Photos from the image-classification dataset "swedish_dataset" in the GitHub repository manish92596/PlantPedia. Its 17 classes are: acer, alnus incana, alstonia scholaris, arjun, betula pubescens, fagus silvatica, populus, populus tremula, quercus, salix alba, salix aurita, salix sinerea, sorbus aucuparia, sorbus intermedia, tilia, ulmus carpinifolia, ulmus glabra.

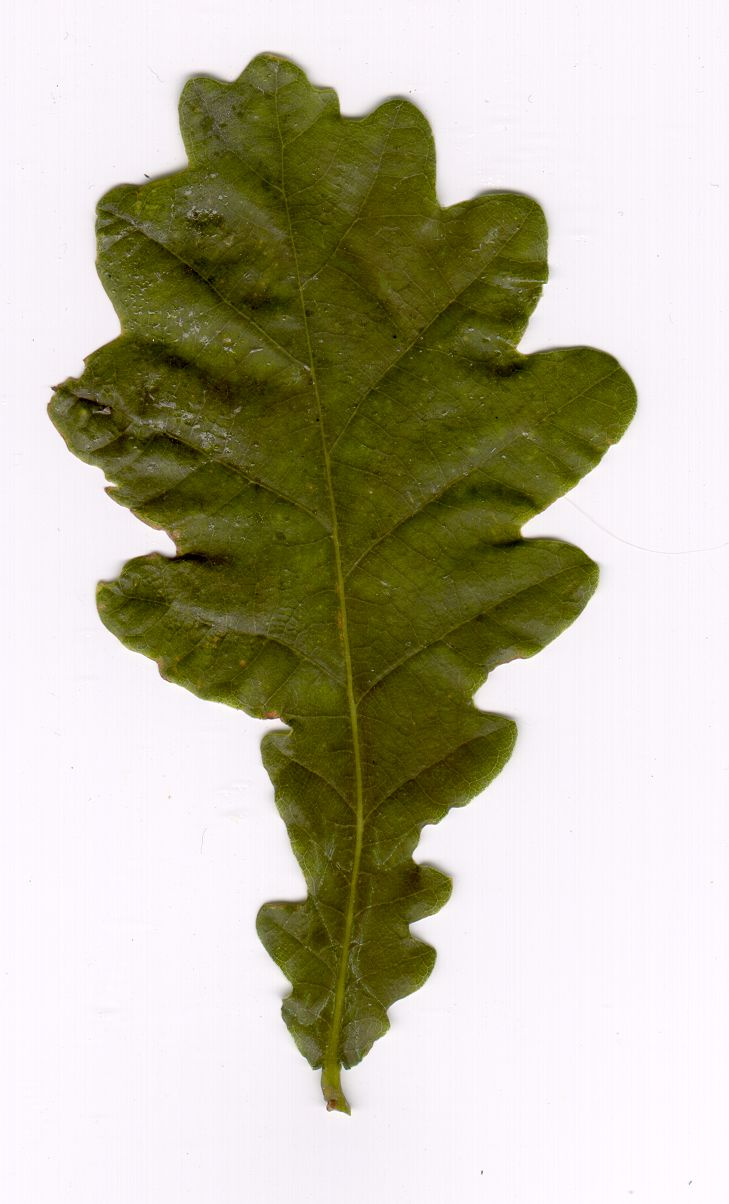
Label: quercus

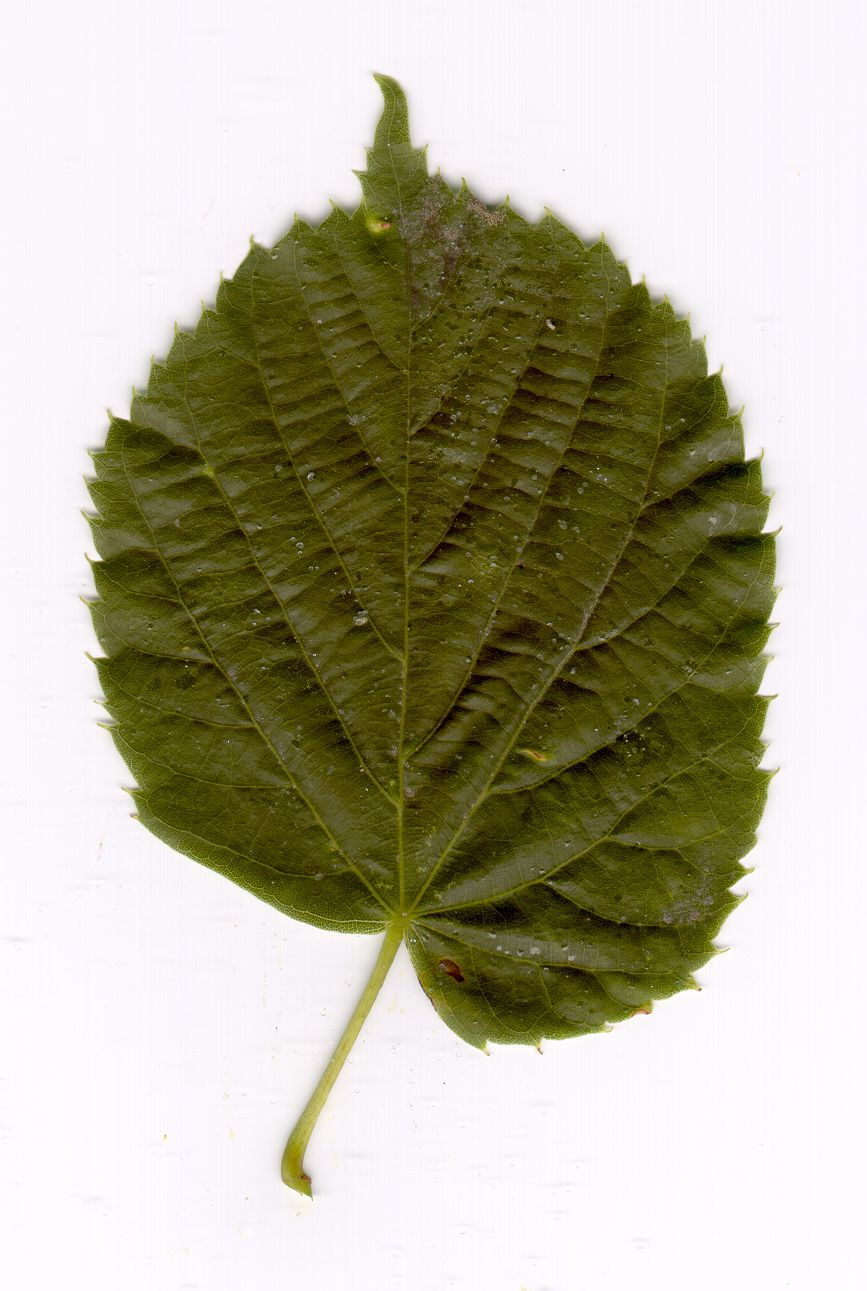
Label: betula pubescens

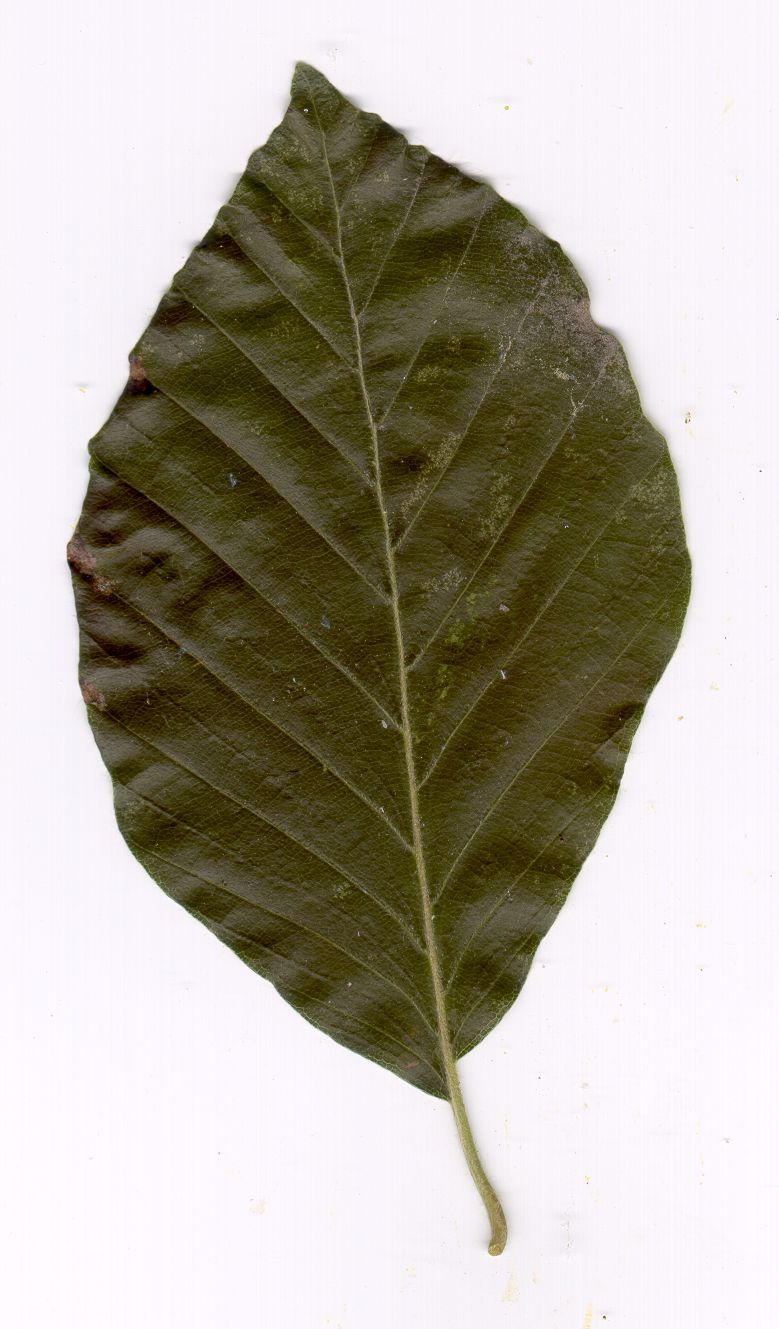
Label: fagus silvatica

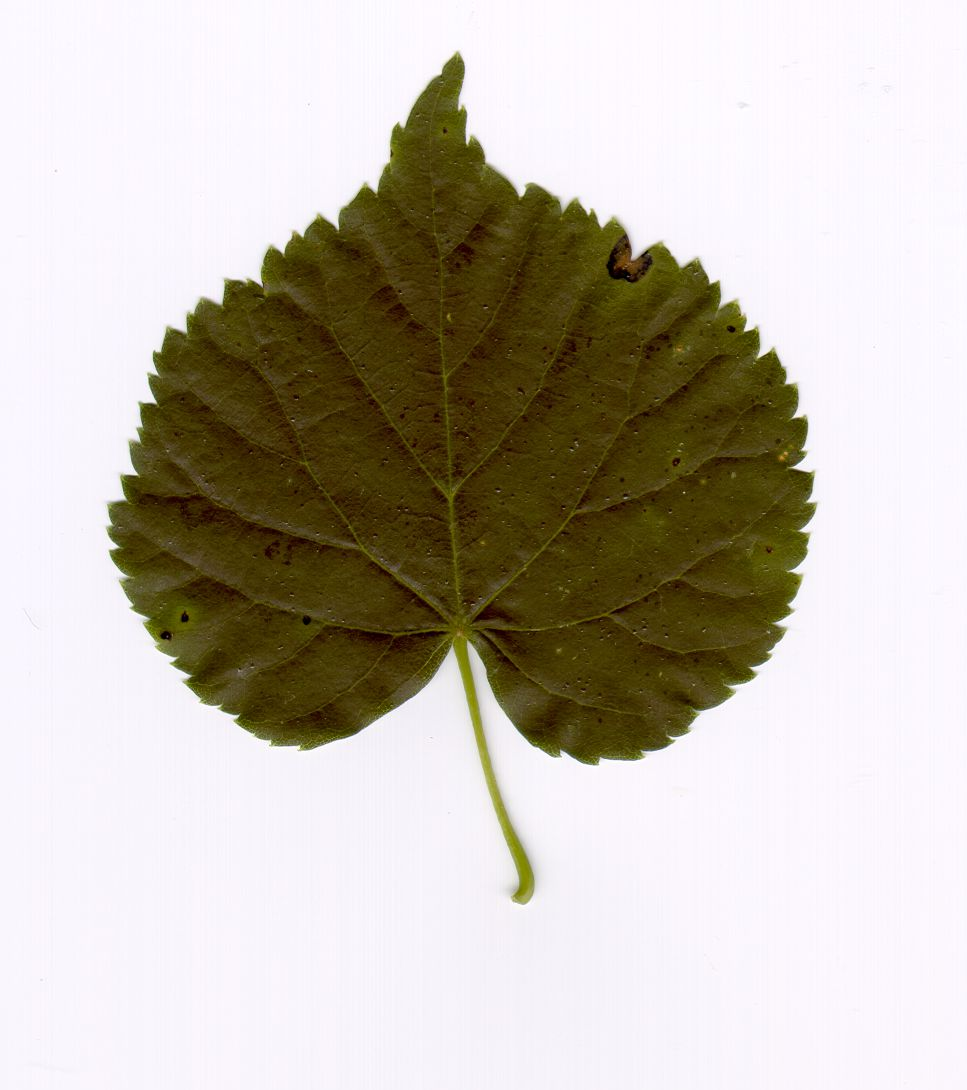
Label: populus

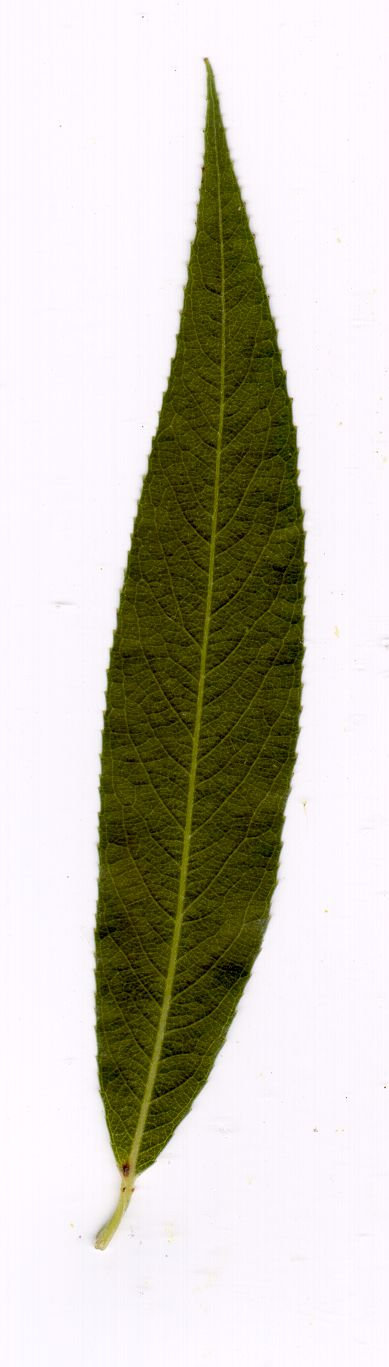
Label: salix alba

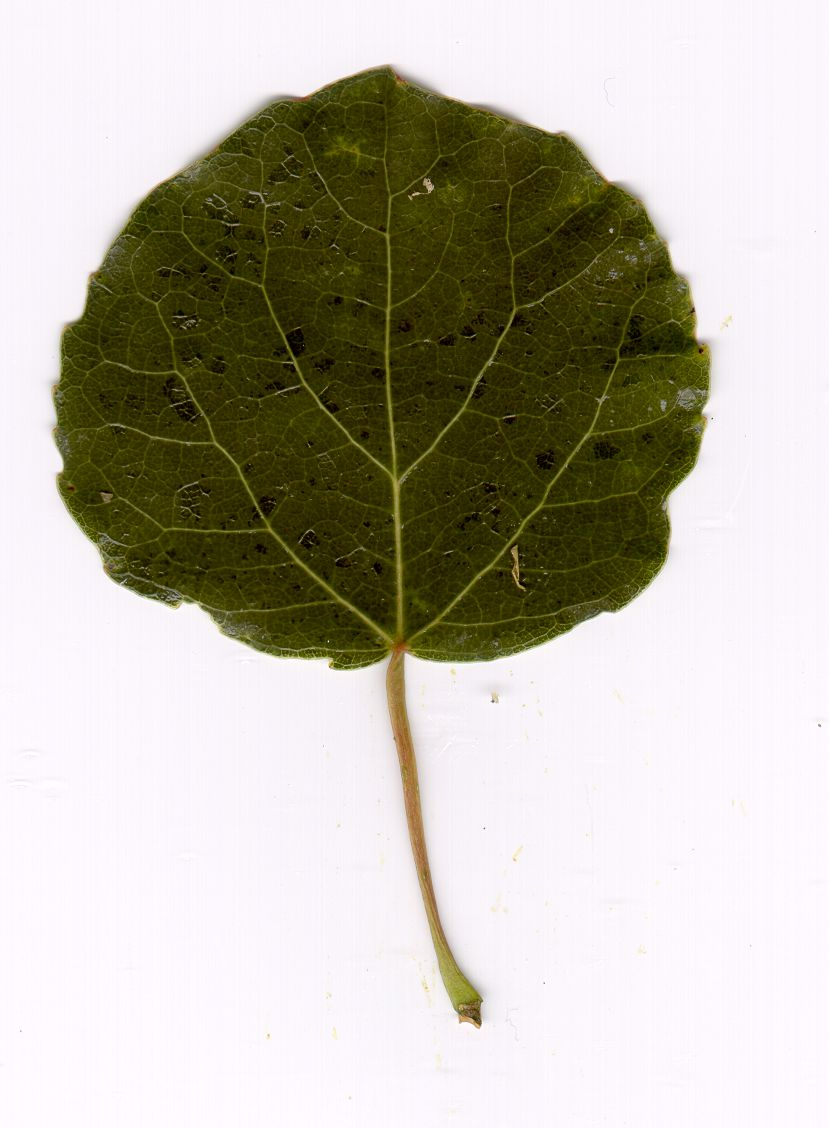
Label: populus tremula
